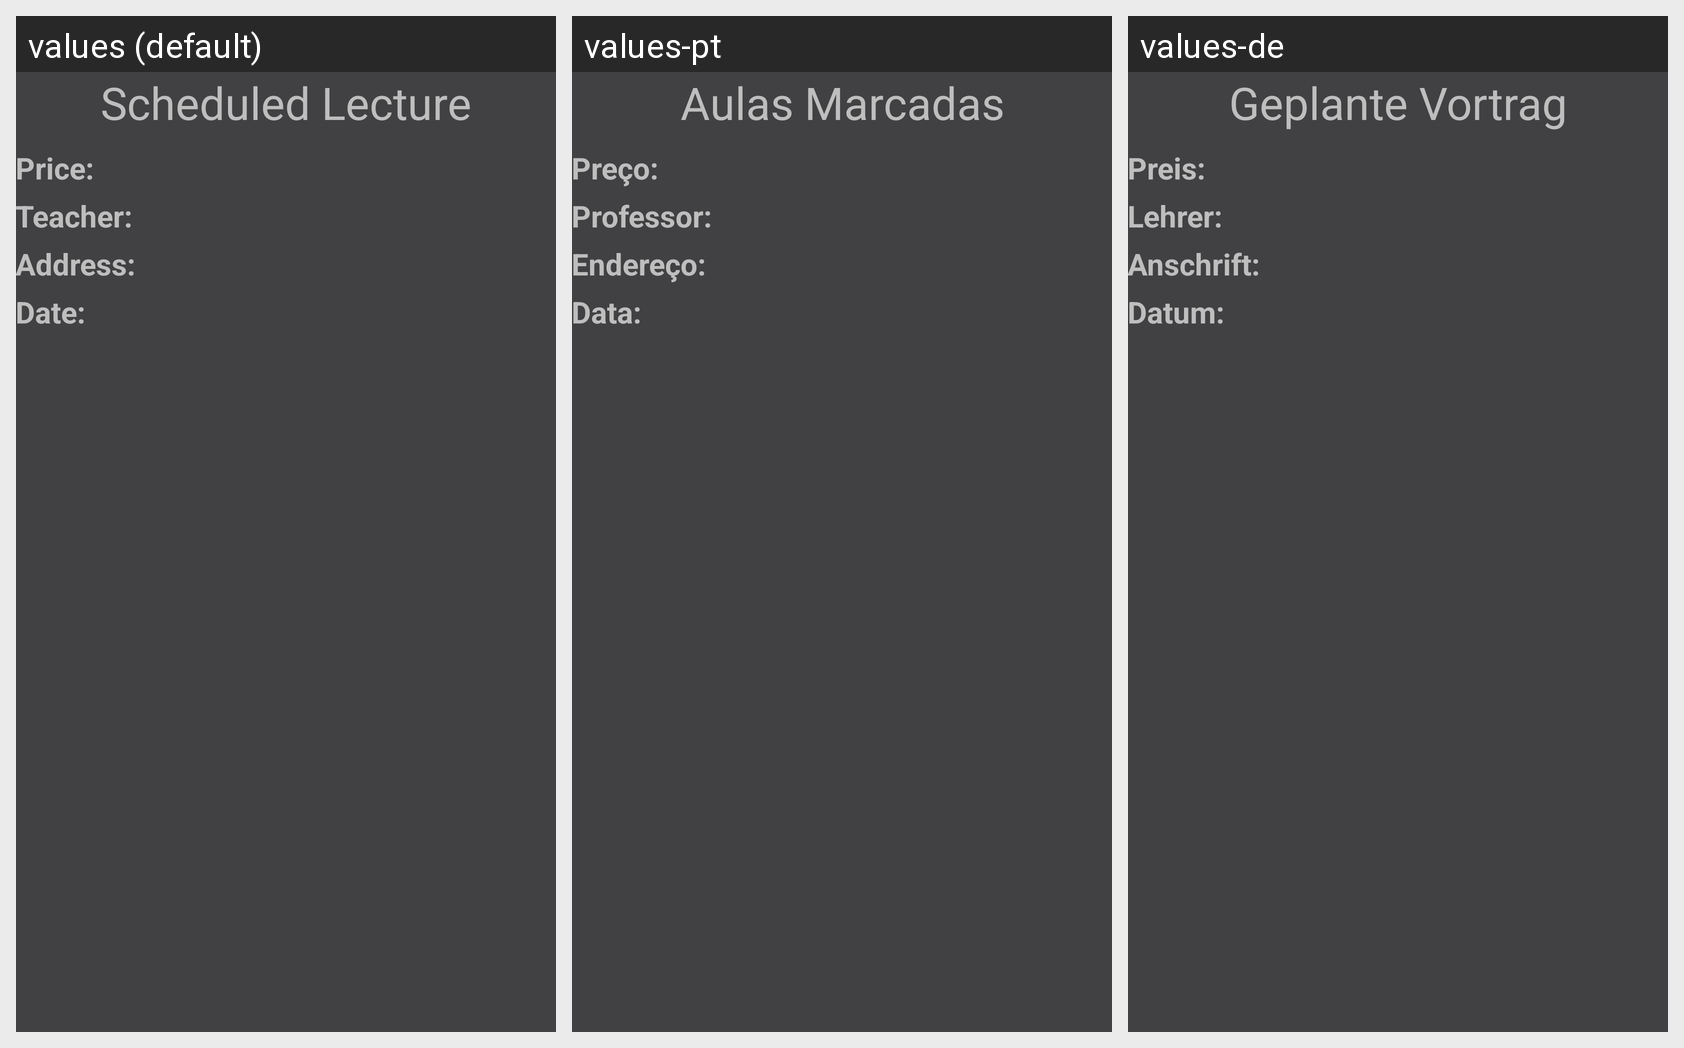

Translations of the strings shown on this Android screen, per locale in the grid:
Android screen res/layout/activity_view_scheduled_lecture.xml rendered under 3 locales, left to right: values (default), values-pt, values-de. Device: Nexus 5 (rendered at 1080×1920; each locale shown at half size, 540×960, under a caption strip naming it); theme CustomTheme.
Strings drawn on this screen, with the default value and each locale's value (text and hints the layout hard-codes, and strings that could not be matched under every locale, appear in the picture but are not listed):

scheduled_lecture
  values: Scheduled Lecture
  values-pt: Aulas Marcadas
  values-de: Geplante Vortrag

price_text_view
  values: Price:
  values-pt: Preço:
  values-de: Preis:

teacher_text_view
  values: Teacher:
  values-pt: Professor:
  values-de: Lehrer:

address_text_view
  values: Address:
  values-pt: Endereço:
  values-de: Anschrift:

lecture_date_label
  values: Date:
  values-pt: Data:
  values-de: Datum:
